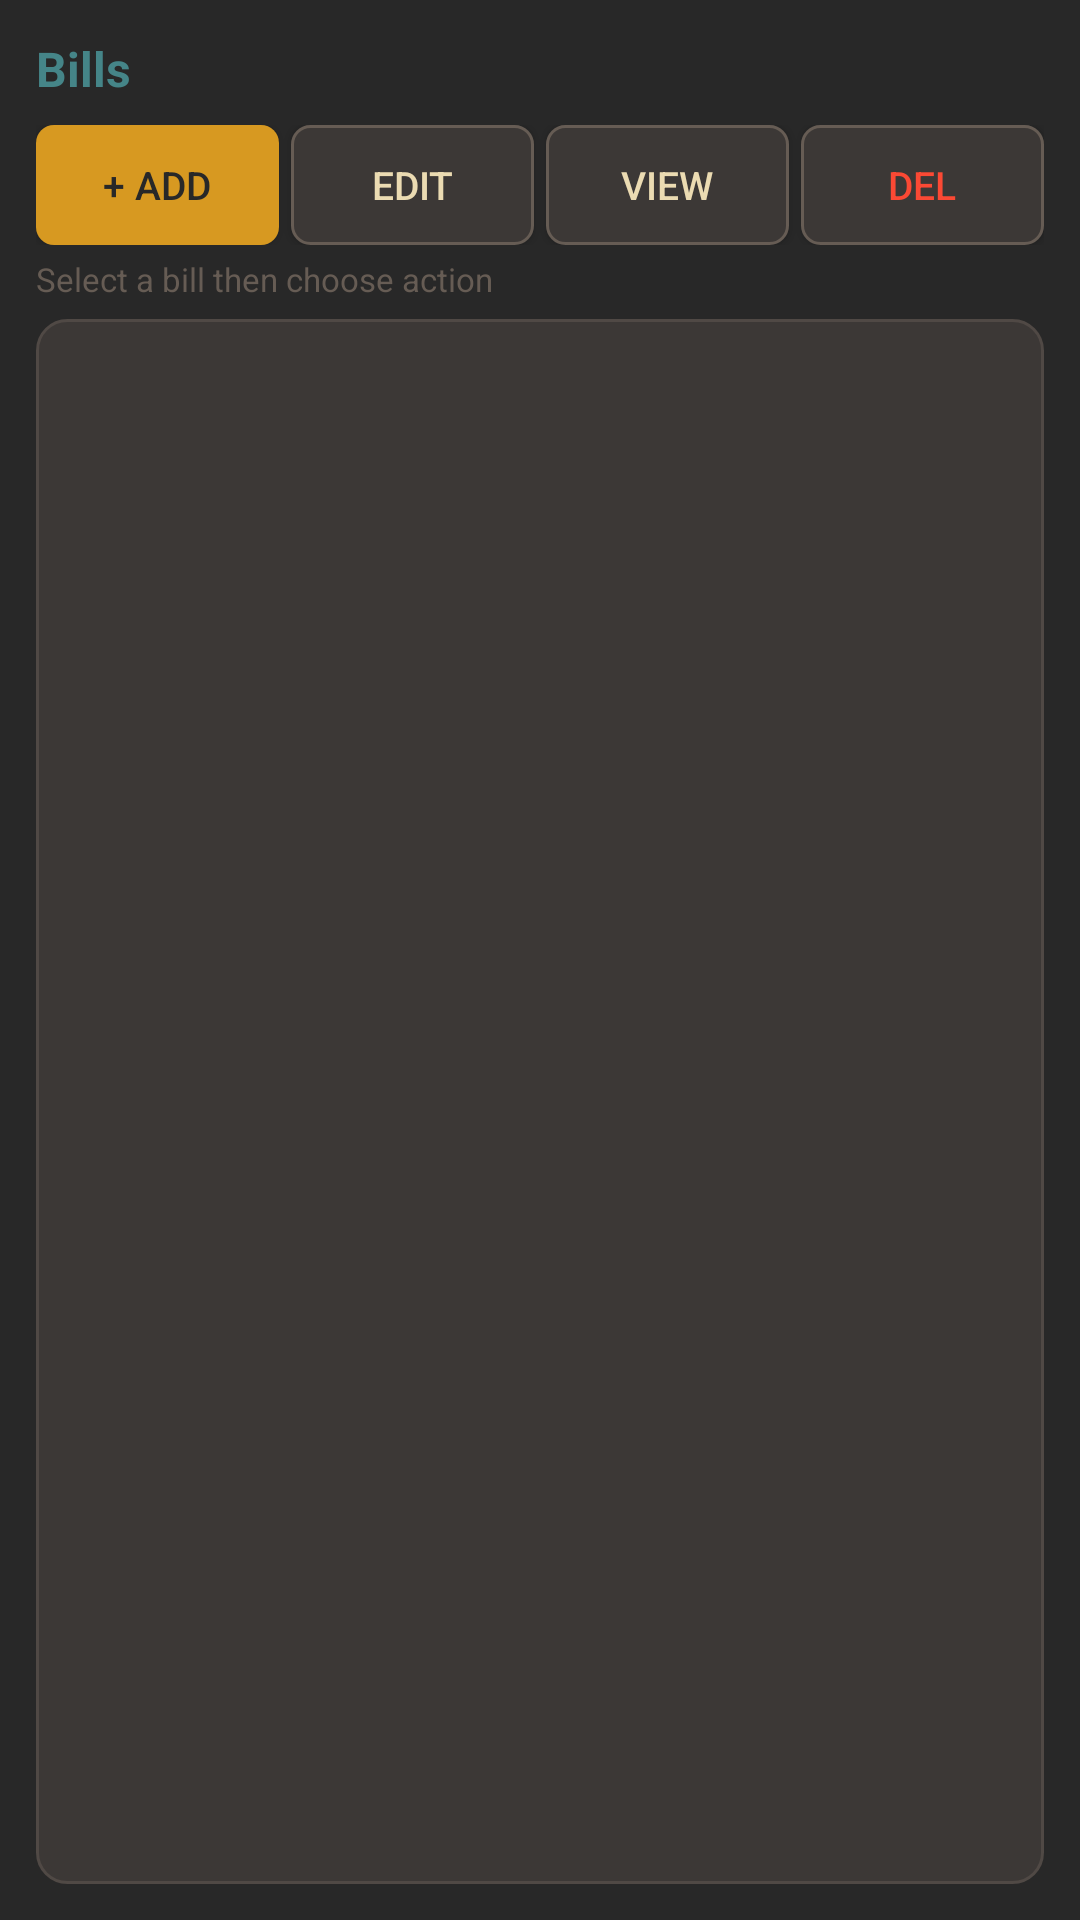

Produce the Android XML layout that renders to this screen, including the resource entries it uses.
<!-- AndroidManifest.xml: application theme Theme.Material3App -->
<!-- res/layout/fragment_bills.xml -->
<?xml version="1.0" encoding="utf-8"?>
<LinearLayout xmlns:android="http://schemas.android.com/apk/res/android"
    android:orientation="vertical"
    android:layout_width="match_parent"
    android:layout_height="match_parent"
    android:background="@color/gruvbox_bg"
    android:padding="12dp">

    <TextView
        android:text="Bills"
        android:textColor="@color/gruvbox_blue"
        android:textSize="16sp"
        android:textStyle="bold"
        android:layout_width="wrap_content"
        android:layout_height="wrap_content"
        android:paddingBottom="8dp"/>

    <LinearLayout
        android:layout_width="match_parent"
        android:layout_height="wrap_content"
        android:orientation="horizontal"
        android:layout_marginBottom="4dp">
        <Button
            android:id="@+id/btn_add_bill"
            android:layout_width="0dp"
            android:layout_weight="1"
            android:layout_height="40dp"
            android:text="+ Add"
            android:textColor="@color/gruvbox_bg"
            android:background="@drawable/btn_accent_bg"
            android:textSize="13sp"
            android:layout_marginEnd="4dp"/>
        <Button
            android:id="@+id/btn_edit_bill"
            android:layout_width="0dp"
            android:layout_weight="1"
            android:layout_height="40dp"
            android:text="Edit"
            android:textColor="@color/gruvbox_fg"
            android:background="@drawable/btn_bg"
            android:textSize="13sp"
            android:layout_marginEnd="4dp"/>
        <Button
            android:id="@+id/btn_view_bill"
            android:layout_width="0dp"
            android:layout_weight="1"
            android:layout_height="40dp"
            android:text="View"
            android:textColor="@color/gruvbox_fg"
            android:background="@drawable/btn_bg"
            android:textSize="13sp"
            android:layout_marginEnd="4dp"/>
        <Button
            android:id="@+id/btn_remove_bill"
            android:layout_width="0dp"
            android:layout_weight="1"
            android:layout_height="40dp"
            android:text="Del"
            android:textColor="@color/gruvbox_bright_red"
            android:background="@drawable/btn_bg"
            android:textSize="13sp"/>
    </LinearLayout>

    <TextView
        android:text="Select a bill then choose action"
        android:textColor="@color/gruvbox_bg3"
        android:textSize="11sp"
        android:layout_width="wrap_content"
        android:layout_height="wrap_content"
        android:paddingBottom="6dp"/>

    <ListView
        android:id="@+id/bills_list"
        android:layout_width="match_parent"
        android:layout_height="match_parent"
        android:choiceMode="singleChoice"
        android:divider="@drawable/divider"
        android:dividerHeight="1dp"
        android:background="@drawable/card_bg"
        android:padding="4dp"/>
</LinearLayout>
<!-- resources referenced by this layout -->
<resources>
  <color name="gruvbox_bg">#282828</color>
  <color name="gruvbox_bg3">#665C54</color>
  <color name="gruvbox_blue">#458588</color>
  <color name="gruvbox_bright_red">#FB4934</color>
  <color name="gruvbox_fg">#EBDBB2</color>
  <!-- drawable btn_accent_bg (drawable) -->
  <?xml version="1.0" encoding="utf-8"?>
  <shape xmlns:android="http://schemas.android.com/apk/res/android">
      <solid android:color="#D79921"/>
      <corners android:radius="6dp"/>
  </shape>
  <!-- drawable btn_bg (drawable) -->
  <?xml version="1.0" encoding="utf-8"?>
  <shape xmlns:android="http://schemas.android.com/apk/res/android">
      <solid android:color="#3C3836"/>
      <corners android:radius="6dp"/>
      <stroke android:width="1dp" android:color="#665C54"/>
  </shape>
  <!-- drawable card_bg (drawable) -->
  <?xml version="1.0" encoding="utf-8"?>
  <shape xmlns:android="http://schemas.android.com/apk/res/android">
      <solid android:color="#3C3836"/>
      <corners android:radius="10dp"/>
      <stroke android:width="1dp" android:color="#504945"/>
  </shape>
  <!-- drawable divider (drawable) -->
  <?xml version="1.0" encoding="utf-8"?>
  <shape xmlns:android="http://schemas.android.com/apk/res/android">
      <solid android:color="#504945"/>
      <size android:height="1dp"/>
  </shape>
  <style name="Theme.Material3App" parent="Theme.MaterialComponents.DayNight.NoActionBar">
          <item name="android:windowBackground">@color/gruvbox_bg</item>
          <item name="colorPrimary">@color/gruvbox_yellow</item>
          <item name="colorPrimaryDark">@color/gruvbox_bg1</item>
          <item name="colorAccent">@color/gruvbox_orange</item>
          <item name="android:textColorPrimary">@color/gruvbox_fg</item>
          <item name="android:textColorSecondary">@color/gruvbox_fg2</item>
          <item name="android:colorBackground">@color/gruvbox_bg</item>
      </style>
  <color name="gruvbox_yellow">#D79921</color>
  <color name="gruvbox_bg1">#3C3836</color>
  <color name="gruvbox_orange">#D65D0E</color>
  <color name="gruvbox_fg2">#D5C4A1</color>
</resources>
